Labelled photos from "DataSplit", an image-classification folder in Zileyy/UAV-Spectrogram-Image-CNN-Detection. The possible labels are: corner reflector, Mavic 2 Pro, Phantom 4 Pro.

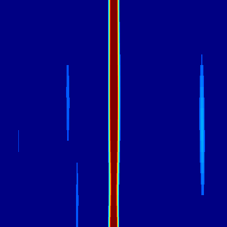
Label: Mavic 2 Pro

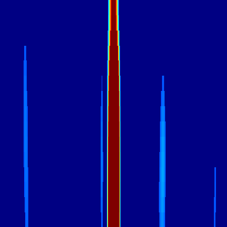
Label: Phantom 4 Pro

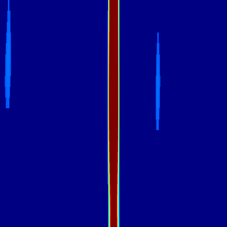
Label: Mavic 2 Pro

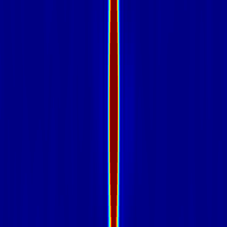
Label: corner reflector

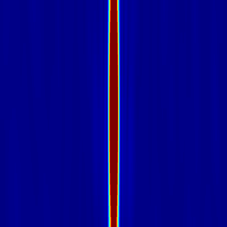
Label: corner reflector

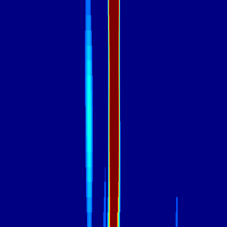
Label: Phantom 4 Pro
